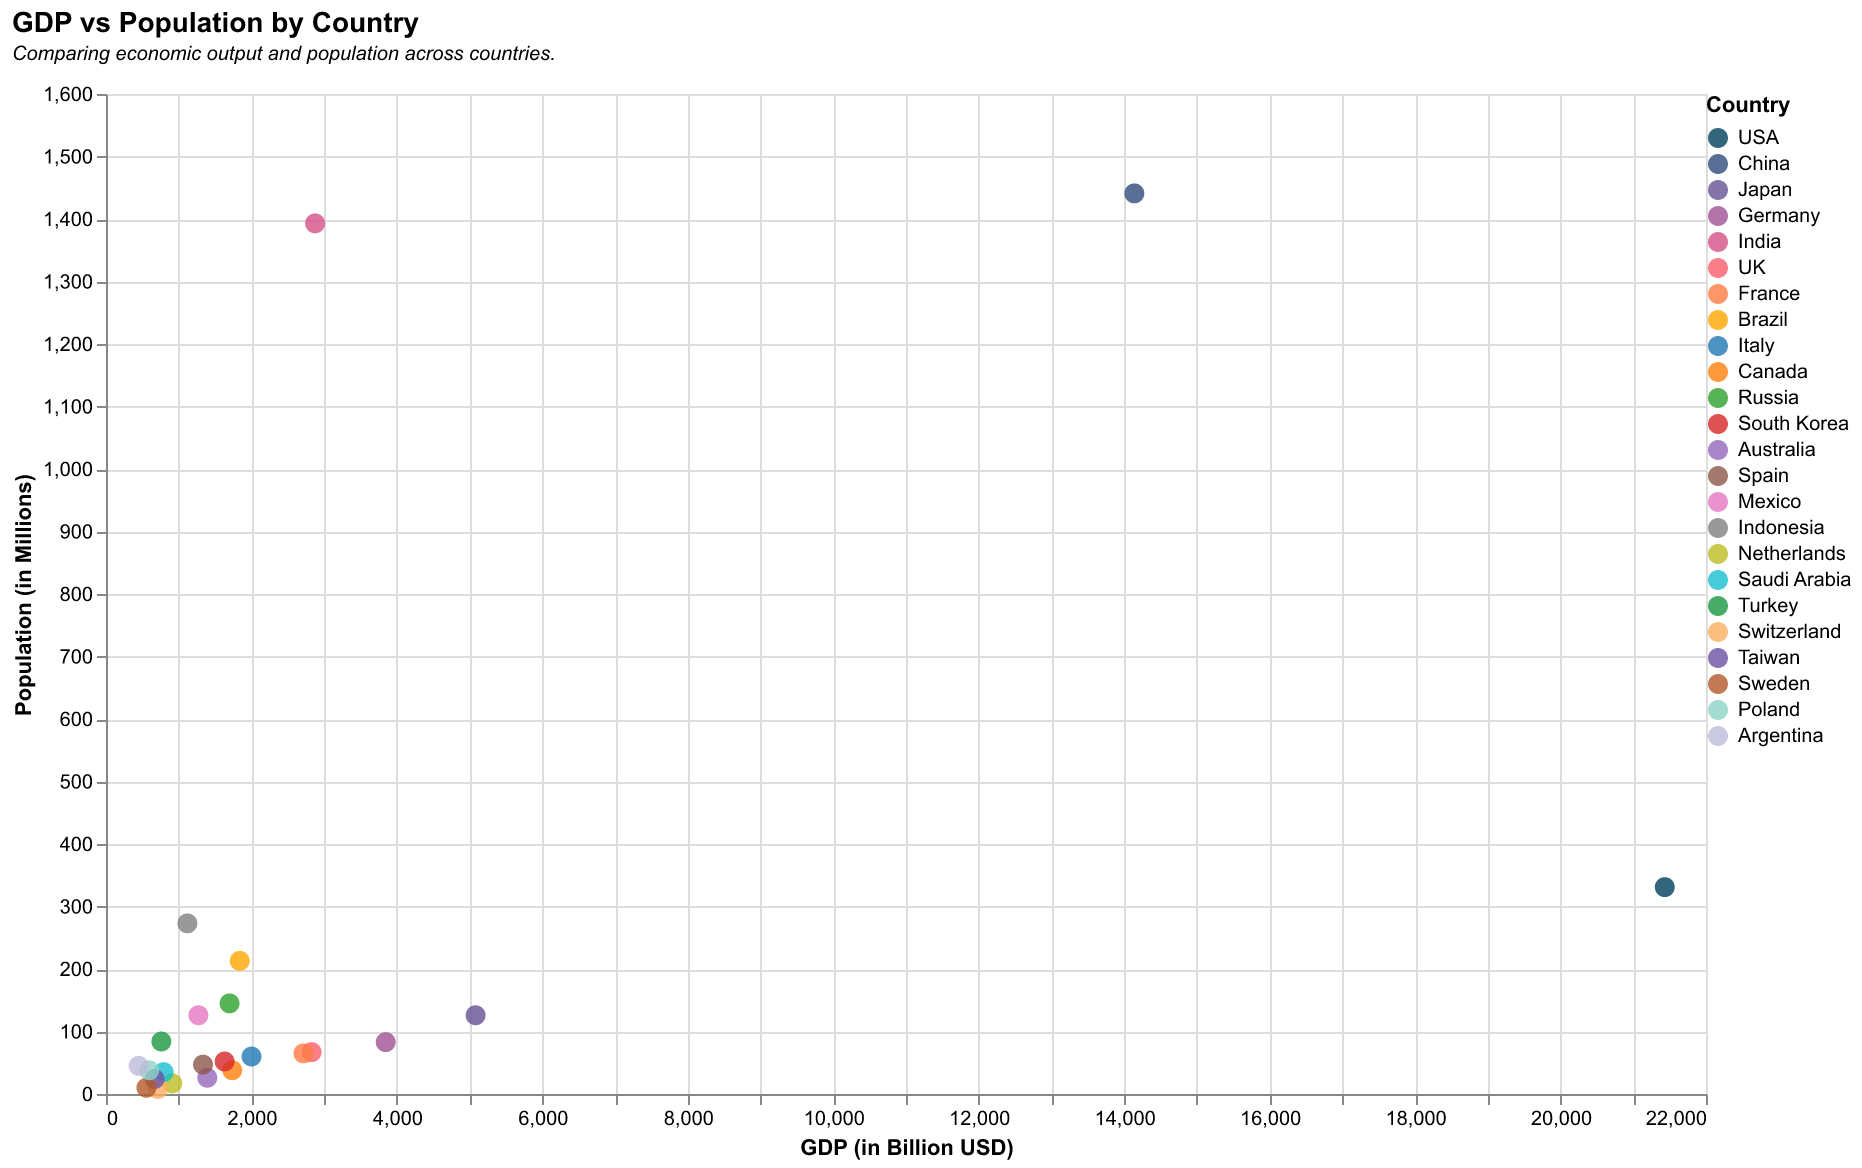

Source data for this figure (header and first rows):
Country, GDP, Population
USA, 21433, 331
China, 14140, 1441
Japan, 5082, 126
Germany, 3846, 83
India, 2875, 1393
UK, 2827, 67
France, 2715, 65
Brazil, 1839, 213
Italy, 2001, 60
Canada, 1736, 38
Russia, 1699, 145
South Korea, 1631, 52
Australia, 1393, 26
Spain, 1334, 47
Mexico, 1271, 126
Indonesia, 1119, 273
Netherlands, 912, 17
Saudi Arabia, 793, 35
Turkey, 761, 84
Switzerland, 715, 8
Taiwan, 668, 24
Sweden, 556, 10
Poland, 594, 38
Argentina, 449, 45
